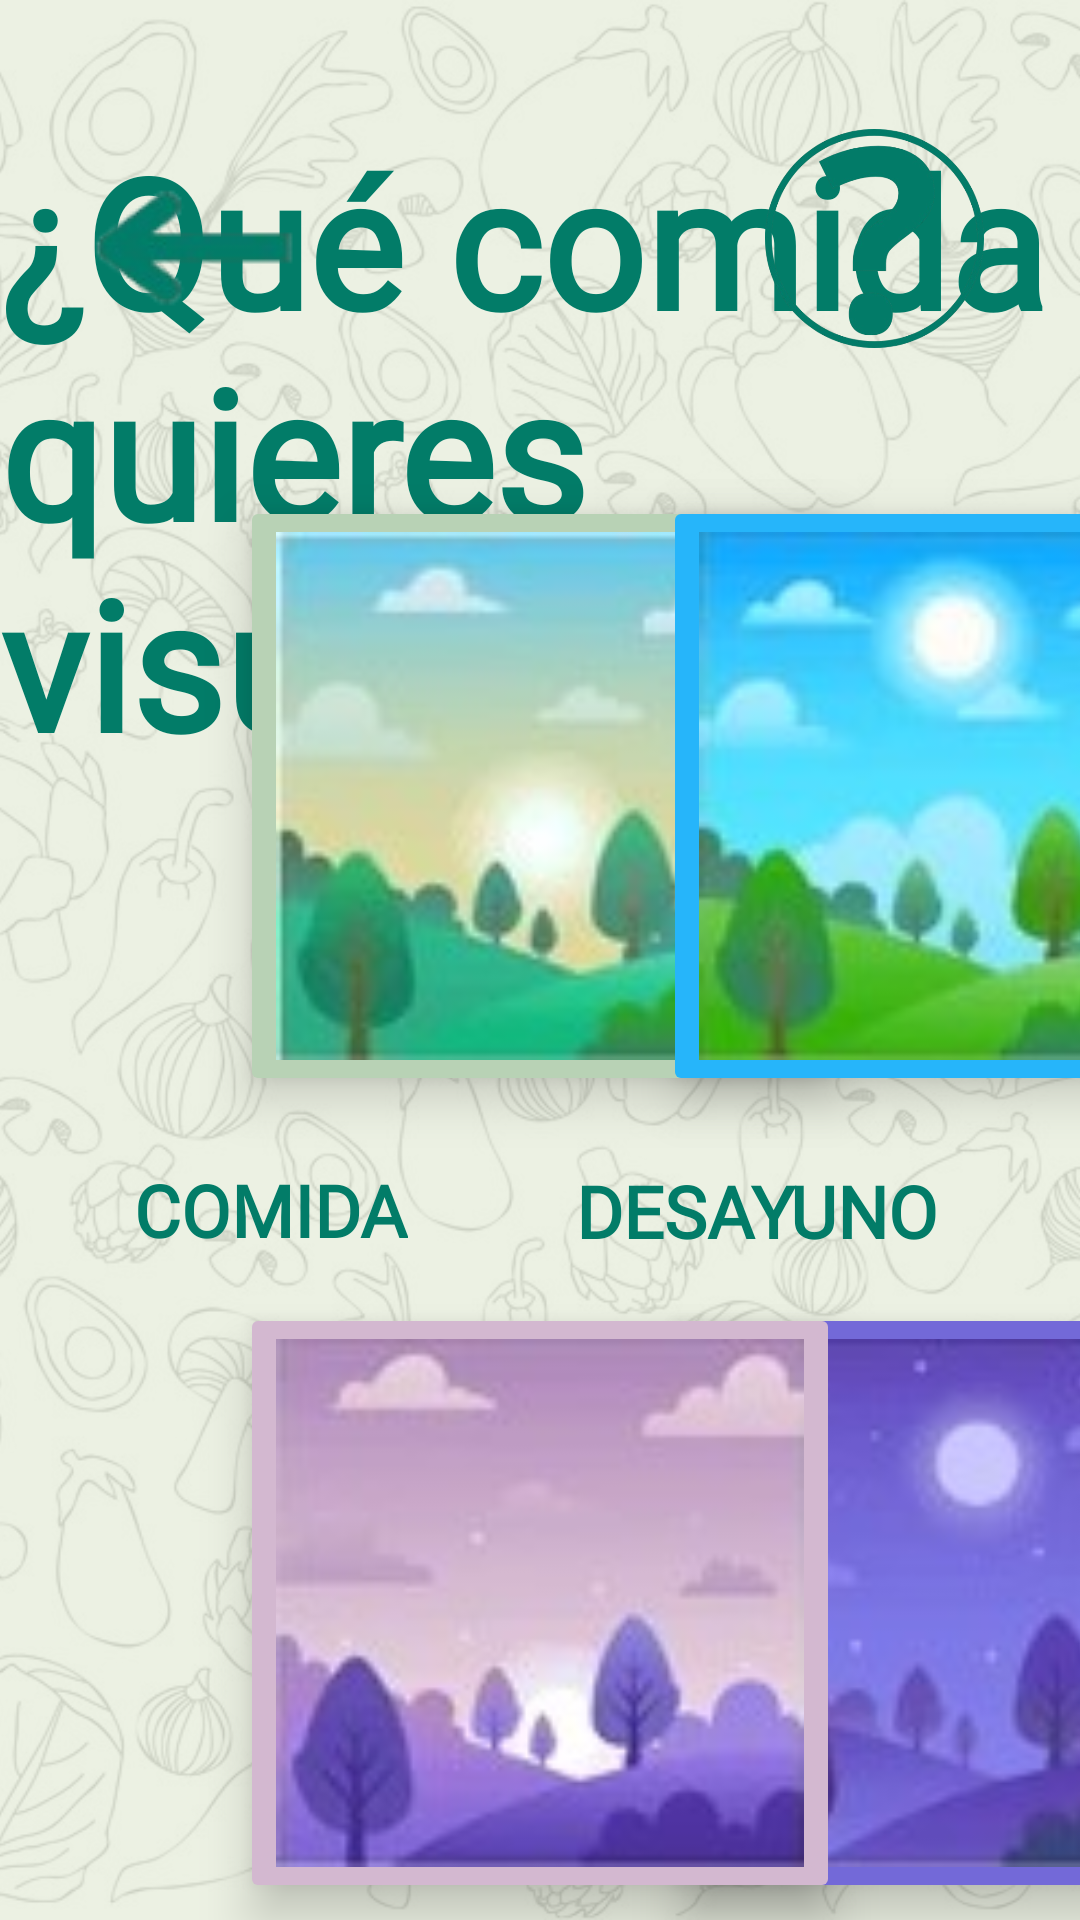

Here is an Android app screen rendered from its layout file. Give the layout XML and the strings, colors and styles it references.
<!-- AndroidManifest.xml: application theme Theme.DietaAlPlato -->
<!-- res/layout/activity_comidas.xml -->
<?xml version="1.0" encoding="utf-8"?>
<androidx.constraintlayout.widget.ConstraintLayout xmlns:android="http://schemas.android.com/apk/res/android"
    xmlns:app="http://schemas.android.com/apk/res-auto"
    xmlns:tools="http://schemas.android.com/tools"
    android:id="@+id/main"
    android:layout_width="match_parent"
    android:layout_height="match_parent"
    tools:context=".ComidasActivity">


    
    <ImageView
        android:id="@+id/fondo"
        android:layout_width="0dp"
        android:layout_height="0dp"
        android:scaleType="centerCrop"
        android:contentDescription="Fondo"
        app:srcCompat="@drawable/fondo_android"
        app:layout_constraintTop_toTopOf="parent"
        app:layout_constraintBottom_toBottomOf="parent"
        app:layout_constraintStart_toStartOf="parent"
        app:layout_constraintEnd_toEndOf="parent" />


    




    <View
        android:id="@+id/velo"
        android:layout_width="0dp"
        android:layout_height="0dp"
        android:background="#DDE9EFDF"
        app:layout_constraintBottom_toBottomOf="parent"
        app:layout_constraintEnd_toEndOf="parent"
        app:layout_constraintHorizontal_bias="0.0"
        app:layout_constraintStart_toStartOf="parent"
        app:layout_constraintTop_toTopOf="parent"
        app:layout_constraintVertical_bias="0.0" />


    <TextView
        android:id="@+id/titulo_textview"
        android:layout_width="wrap_content"
        android:layout_height="wrap_content"
        android:layout_marginTop="40dp"
        android:fontFamily="@font/lily_script_one"
        android:text="¿Qué comida quieres visualizar?"
        android:textAllCaps="false"
        android:textColor="#027C68"
        android:textSize="60sp"
        android:textStyle="bold"
        app:layout_constraintEnd_toEndOf="parent"
        app:layout_constraintHorizontal_bias="0.492"
        app:layout_constraintStart_toStartOf="parent"
        app:layout_constraintTop_toTopOf="parent" />


    <ImageButton
        android:id="@+id/return_button"
        android:layout_width="110dp"
        android:layout_height="99dp"
        android:layout_marginStart="8dp"
        android:layout_marginTop="28dp"
        android:backgroundTint="#00FFFFFF"
        android:onClick="onClickBackNavigation"
        app:layout_constraintEnd_toEndOf="parent"
        app:layout_constraintHorizontal_bias="0.005"
        app:layout_constraintStart_toStartOf="parent"
        app:layout_constraintTop_toTopOf="parent"
        app:srcCompat="@drawable/gobacksinfondo" />


    <ImageButton
        android:id="@+id/desayuno_boton"
        android:layout_width="200dp"
        android:layout_height="200dp"
        android:layout_marginStart="108dp"
        android:layout_marginTop="8dp"
        android:backgroundTint="#F2A396"
        android:elevation="10dp"
        android:scaleType="fitCenter"
        android:src="@drawable/desayuno"
        app:layout_constraintEnd_toStartOf="@+id/almuerzo_boton"
        app:layout_constraintHorizontal_bias="0.183"
        app:layout_constraintStart_toStartOf="parent"
        app:layout_constraintTop_toTopOf="@+id/almuerzo_boton" />


    <ImageButton
        android:id="@+id/almuerzo_boton"
        android:layout_width="200dp"
        android:layout_height="200dp"
        android:backgroundTint="#B8D2B5"
        android:elevation="10dp"
        android:scaleType="fitCenter"
        android:src="@drawable/almuerzo"
        app:layout_constraintBottom_toBottomOf="parent"
        app:layout_constraintEnd_toEndOf="parent"
        app:layout_constraintStart_toStartOf="parent"
        app:layout_constraintTop_toTopOf="parent"
        app:layout_constraintVertical_bias="0.376" />


    <ImageButton
        android:id="@+id/comida_boton"
        android:layout_width="200dp"
        android:layout_height="200dp"
        android:backgroundTint="#26B5FA"
        android:elevation="10dp"
        android:scaleType="fitCenter"
        android:src="@drawable/comida"
        app:layout_constraintEnd_toEndOf="parent"
        app:layout_constraintHorizontal_bias="0.493"
        app:layout_constraintStart_toEndOf="@+id/almuerzo_boton"
        app:layout_constraintTop_toTopOf="@+id/almuerzo_boton" />


    <ImageButton
        android:id="@+id/merienda_boton"
        android:layout_width="200dp"
        android:layout_height="200dp"
        android:layout_marginBottom="107dp"
        android:backgroundTint="#D0628D"
        android:elevation="10dp"
        android:scaleType="fitCenter"
        android:src="@drawable/merienda"
        app:layout_constraintBottom_toBottomOf="parent"


        app:layout_constraintEnd_toEndOf="@+id/desayuno_boton"
        app:layout_constraintHorizontal_bias="0.0"
        app:layout_constraintStart_toStartOf="@+id/desayuno_boton"
        app:layout_constraintTop_toTopOf="@+id/cena_boton"
        app:layout_constraintVertical_bias="0.0"
        tools:ignore="MissingConstraints" />


    <ImageButton
        android:id="@+id/recena_boton"
        android:layout_width="200dp"
        android:layout_height="200dp"
        android:layout_marginBottom="107dp"
        android:backgroundTint="#7369D8"
        android:elevation="10dp"
        android:scaleType="fitCenter"
        android:src="@drawable/recena"
        app:layout_constraintBottom_toBottomOf="parent"


        app:layout_constraintEnd_toEndOf="@+id/comida_boton"
        app:layout_constraintHorizontal_bias="0.0"
        app:layout_constraintStart_toStartOf="@+id/comida_boton"
        app:layout_constraintTop_toTopOf="@+id/cena_boton"
        app:layout_constraintVertical_bias="0.0"
        tools:ignore="MissingConstraints" />


    <ImageButton
        android:id="@+id/cena_boton"
        android:layout_width="200dp"
        android:layout_height="200dp"
        android:layout_marginTop="69dp"
        android:layout_marginBottom="107dp"
        android:backgroundTint="#D3B8D0"
        android:elevation="10dp"
        android:scaleType="fitCenter"
        android:src="@drawable/cena"
        app:layout_constraintBottom_toBottomOf="parent"


        app:layout_constraintEnd_toEndOf="@+id/almuerzo_boton"
        app:layout_constraintHorizontal_bias="0.0"
        app:layout_constraintStart_toStartOf="@+id/almuerzo_boton"
        app:layout_constraintTop_toBottomOf="@+id/almuerzo_boton"
        app:layout_constraintVertical_bias="0.0"
        tools:ignore="MissingConstraints" />


    <TextView
        android:id="@+id/desayuno_textview"
        android:layout_width="wrap_content"
        android:textColor="#027C68"
        android:layout_height="wrap_content"
        android:layout_marginStart="192dp"
        android:layout_marginTop="14dp"
        android:layout_marginBottom="14dp"
        android:fontFamily="@font/alfa_slab_one"
        android:text="DESAYUNO"
        android:textSize="24sp"
        android:textStyle="bold"
        app:layout_constraintBottom_toTopOf="@+id/merienda_boton"
        app:layout_constraintStart_toStartOf="parent"
        app:layout_constraintTop_toBottomOf="@+id/desayuno_boton"
        app:layout_constraintVertical_bias="0.0" />


    <TextView
        android:id="@+id/almuerzo_textview"
        android:layout_width="wrap_content"
        android:layout_height="wrap_content"
        android:layout_marginTop="14dp"
        android:layout_marginEnd="260dp"
        android:textColor="#027C68"
        android:layout_marginBottom="14dp"
        android:fontFamily="@font/alfa_slab_one"
        android:text="ALMUERZO"
        android:textSize="24sp"
        android:textStyle="bold"
        app:layout_constraintBottom_toTopOf="@+id/cena_boton"
        app:layout_constraintEnd_toStartOf="@+id/comida_textview"
        app:layout_constraintTop_toBottomOf="@+id/almuerzo_boton"
        app:layout_constraintVertical_bias="0.888" />


    <TextView
        android:id="@+id/comida_textview"
        android:layout_width="wrap_content"
        android:layout_height="wrap_content"
        android:layout_marginTop="14dp"
        android:layout_marginEnd="224dp"
        android:layout_marginBottom="14dp"
        android:fontFamily="@font/alfa_slab_one"
        android:text="COMIDA"
        android:textSize="24sp"
        android:textStyle="bold"
        app:layout_constraintBottom_toTopOf="@+id/recena_boton"
        app:layout_constraintEnd_toEndOf="parent"
        app:layout_constraintTop_toBottomOf="@+id/comida_boton"
        app:layout_constraintVertical_bias="0.888"
        android:textColor="#027C68"/>


    <TextView
        android:id="@+id/merienda_textview"
        android:layout_width="wrap_content"
        android:layout_height="wrap_content"
        android:layout_marginStart="192dp"
        android:textColor="#027C68"
        android:layout_marginTop="20dp"
        android:fontFamily="@font/alfa_slab_one"
        android:text="MERIENDA"
        android:textSize="24sp"
        android:textStyle="bold"
        app:layout_constraintBottom_toBottomOf="@+id/cena_textview"
        app:layout_constraintStart_toStartOf="parent"
        app:layout_constraintTop_toBottomOf="@+id/merienda_boton"
        app:layout_constraintVertical_bias="1.0" />


    <TextView
        android:id="@+id/cena_textview"
        android:layout_width="wrap_content"
        android:layout_height="wrap_content"
        android:layout_marginStart="267dp"
        android:layout_marginTop="24dp"
        android:layout_marginEnd="283dp"
        android:fontFamily="@font/alfa_slab_one"
        android:textColor="#027C68"
        android:text="CENA"
        android:textSize="24sp"
        android:textStyle="bold"
        app:layout_constraintEnd_toStartOf="@+id/recena_textview"
        app:layout_constraintHorizontal_bias="1.0"
        app:layout_constraintStart_toEndOf="@+id/merienda_textview"
        app:layout_constraintTop_toBottomOf="@+id/cena_boton" />


    <TextView
        android:id="@+id/recena_textview"
        android:layout_width="wrap_content"
        android:layout_height="wrap_content"
        android:layout_marginTop="14dp"
        android:layout_marginEnd="224dp"
        android:fontFamily="@font/alfa_slab_one"
        android:text="RE-CENA"
        android:textSize="24sp"
        android:textStyle="bold"
        app:layout_constraintBottom_toBottomOf="@+id/cena_textview"
        app:layout_constraintEnd_toEndOf="parent"
        app:layout_constraintTop_toBottomOf="@+id/recena_boton"
        app:layout_constraintVertical_bias="0.714"
        android:textColor="#027C68"/>


    <ImageView
        android:id="@+id/imageView2"
        android:layout_width="73dp"
        android:layout_height="79dp"
        android:layout_marginTop="40dp"
        android:layout_marginEnd="32dp"
        android:onClick="just"
        app:layout_constraintEnd_toEndOf="parent"
        app:layout_constraintTop_toTopOf="parent"
        app:srcCompat="@drawable/question_mark" />


    <ImageView
        android:id="@+id/imageview_macros"
        android:layout_width="91dp"
        android:layout_height="86dp"
        android:layout_marginTop="16dp"
        android:onClick="mostrarMacros"
        app:layout_constraintBottom_toBottomOf="parent"
        app:layout_constraintEnd_toEndOf="parent"
        app:layout_constraintHorizontal_bias="0.978"
        app:layout_constraintStart_toStartOf="parent"
        app:layout_constraintTop_toBottomOf="@+id/imageView2"
        app:layout_constraintVertical_bias="0.006"
        app:srcCompat="@drawable/macros" />


</androidx.constraintlayout.widget.ConstraintLayout>
<!-- resources referenced by this layout -->
<resources>
  <!-- drawable almuerzo: jpg bitmap (drawable, 3741 bytes) -->
  <!-- drawable cena: jpg bitmap (drawable, 3443 bytes) -->
  <!-- drawable comida: jpg bitmap (drawable, 3839 bytes) -->
  <!-- drawable desayuno: jpg bitmap (drawable, 3479 bytes) -->
  <!-- drawable fondo_android: png bitmap (drawable, 156043 bytes) -->
  <!-- drawable gobacksinfondo: png bitmap (drawable, 8881 bytes) -->
  <!-- drawable merienda: jpg bitmap (drawable, 3399 bytes) -->
  <!-- drawable question_mark: png bitmap (drawable, 94034 bytes) -->
  <!-- drawable recena: jpg bitmap (drawable, 3217 bytes) -->
  <style name="Theme.DietaAlPlato" parent="Theme.MaterialComponents.DayNight.DarkActionBar">
          
          <item name="colorPrimary">@color/purple_500</item>
          <item name="colorPrimaryVariant">@color/purple_700</item>
          <item name="colorOnPrimary">@color/white</item>
          
          <item name="colorSecondary">@color/teal_200</item>
          <item name="colorSecondaryVariant">@color/teal_700</item>
          <item name="colorOnSecondary">@color/black</item>
          
          <item name="android:statusBarColor">?attr/colorPrimaryVariant</item>
          
          <item name="windowActionBar">false</item>
          <item name="windowNoTitle">true</item>
  
      </style>
  <color name="purple_500">#FF6200EE</color>
  <color name="purple_700">#FF3700B3</color>
  <color name="white">#FFFFFFFF</color>
  <color name="teal_200">#FF03DAC5</color>
  <color name="teal_700">#FF018786</color>
  <color name="black">#FF000000</color>
</resources>
